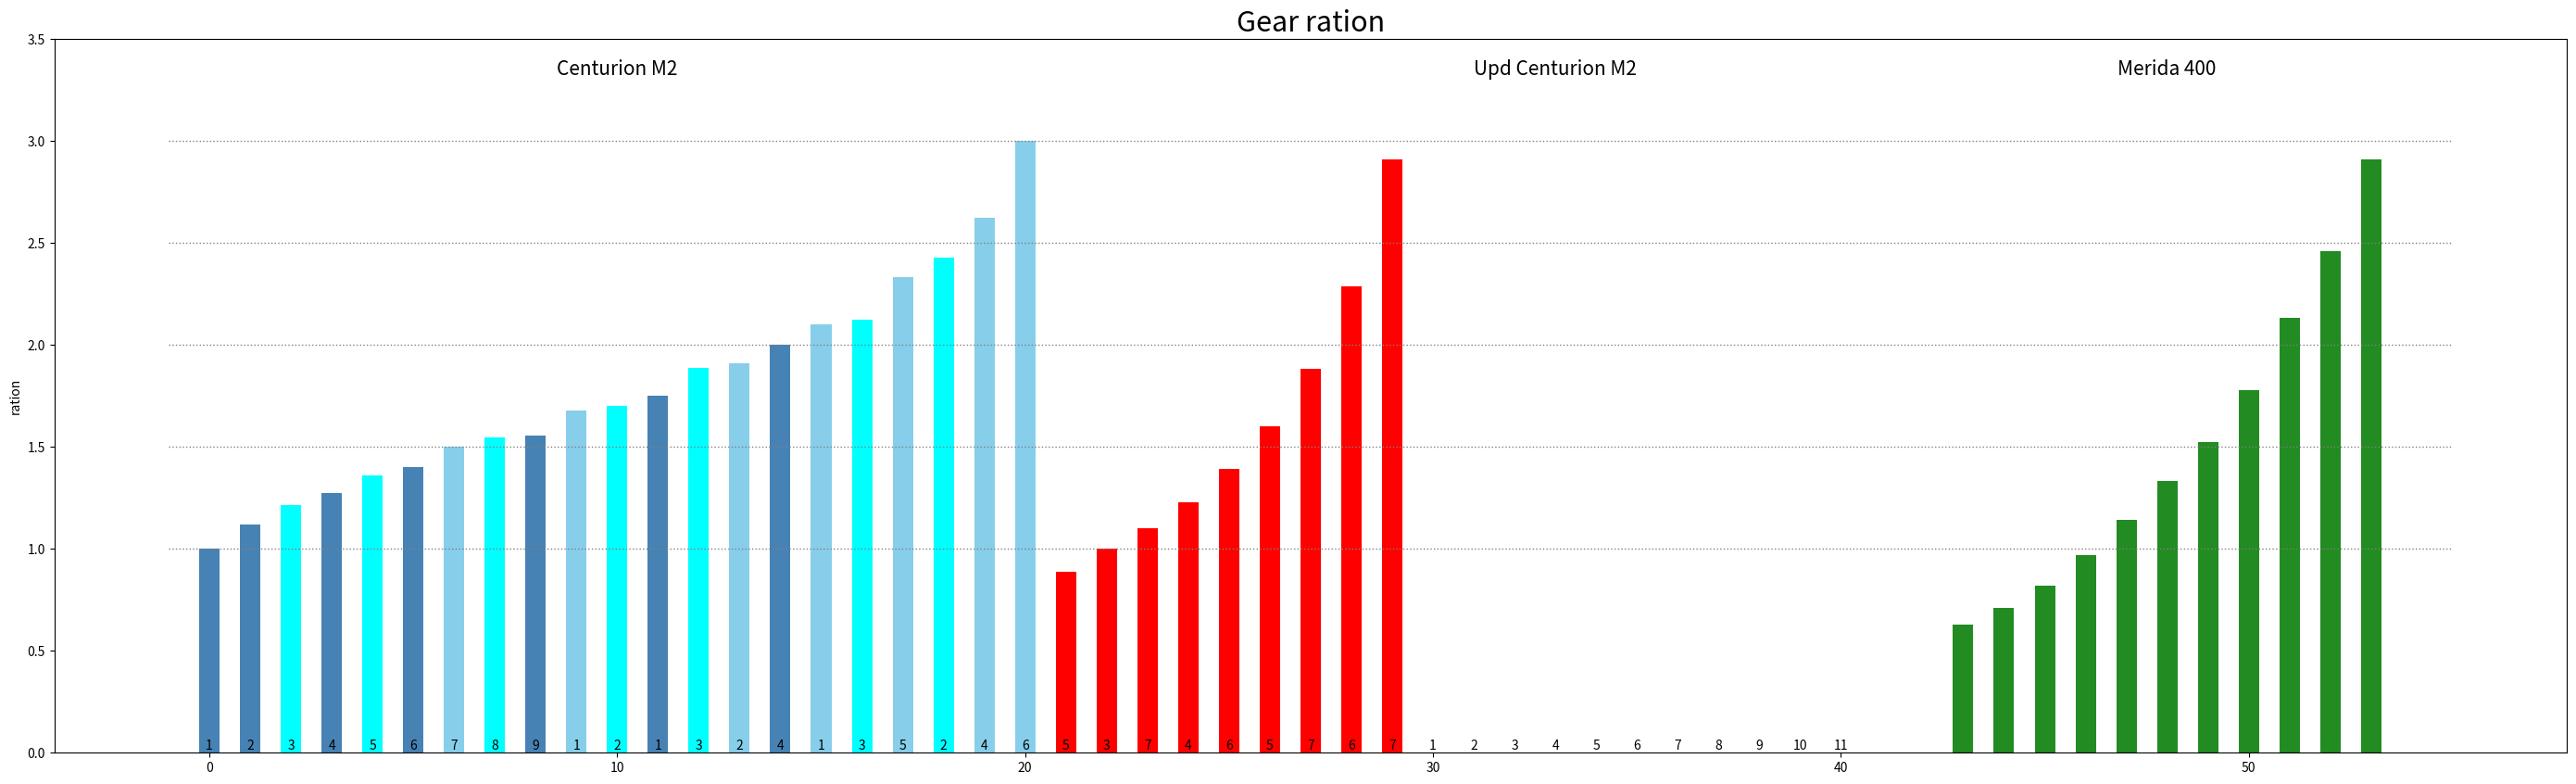

This figure's Python source:
import matplotlib.pyplot as plt
from itertools import product


all_colors = list(plt.cm.colors.cnames.keys())

front_gears = {
    'update centurion': [32],
    'centurion': [28, 34, 42],
    # 'merida 500': [26, 36],
    'merida 400': [32],
    }
rear_gears = {
    'update centurion': [11, 14, 17, 20, 23, 26, 29, 32, 36],
    'centurion': [14, 16, 18, 20, 22, 25, 28],
    # 'merida 500': [11, 13, 15, 17, 19, 21, 24, 28, 32, 37, 42],
    'merida 400': [11, 13, 15, 18, 21, 24, 28, 33, 39, 45, 51],
    }

df = {
    name: sorted(
        (
            front / rear,
            len(front_gears[name]) - front_gears[name].index(front),
            len(rear_gears[name]) - 1 - rear_gears[name].index(rear),
            )
        for front, rear in product(front_gears[name], rear_gears[name])
        )
    for name in front_gears.keys()
    }

print(df)

plt.figure(figsize=(35, 10), dpi=80)
plt.bar(
    range(21),
    [x[0] for x in df['centurion']],
    color=[['skyblue', 'cyan', 'steelblue'][x[1]-1] for x in df['centurion']],
    width=0.5,
    )
plt.bar(
    range(21, 9+21),
    [x[0] for x in df['update centurion']],
    color=[['red', 'darkred'][x[1]-1] for x in df['update centurion']],
    width=0.5,
    )
# plt.bar(
#     range(21, 22+21),
#     [x[0] for x in df['merida 500']],
#     color=[['red', 'darkred'][x[1]-1] for x in df['merida 500']],
#     width=0.5,
#     )
plt.bar(
    range(22+21, 11+22+21),
    [x[0] for x in df['merida 400']],
    color=['forestgreen'],
    width=0.5,
    )
plt.hlines(1, -1, 55, color='gray', linewidth=1, linestyle=':')
plt.hlines(1.5, -1, 55, color='gray', linewidth=1, linestyle=':')
plt.hlines(2, -1, 55, color='gray', linewidth=1, linestyle=':')
plt.hlines(2.5, -1, 55, color='gray', linewidth=1, linestyle=':')
plt.hlines(3, -1, 55, color='gray', linewidth=1, linestyle=':')

# Decoration
gears = [x[2]+1 for values in df.values() for x in values]
for i, val in enumerate(gears):
    plt.text(
        i, 0, val,
        horizontalalignment='center',
        verticalalignment='bottom',
        fontdict={'fontweight': 500, 'size': 10},
        )

plt.text(
    10, 3.3, "Centurion M2",
    horizontalalignment='center',
    verticalalignment='bottom',
    fontdict={'fontweight': 500, 'size': 15},
    )

plt.text(
    33, 3.3, "Upd Centurion M2",
    horizontalalignment='center',
    verticalalignment='bottom',
    fontdict={'fontweight': 500, 'size': 15},
    )

# plt.text(
#     33, 3.3, "Merida 500",
#     horizontalalignment='center',
#     verticalalignment='bottom',
#     fontdict={'fontweight': 500, 'size': 15},
#     )

plt.text(
    48, 3.3, "Merida 400",
    horizontalalignment='center',
    verticalalignment='bottom',
    fontdict={'fontweight': 500, 'size': 15},
    )

plt.title('Gear ration', fontsize=22)
plt.ylabel('ration')
plt.ylim(0, 3.5)

plt.show()

